Labelled photos from "original", an image-classification folder in mabustillo14/Proyecto-IA. The possible labels are: arandelas, clavos, tornillos, tuercas.

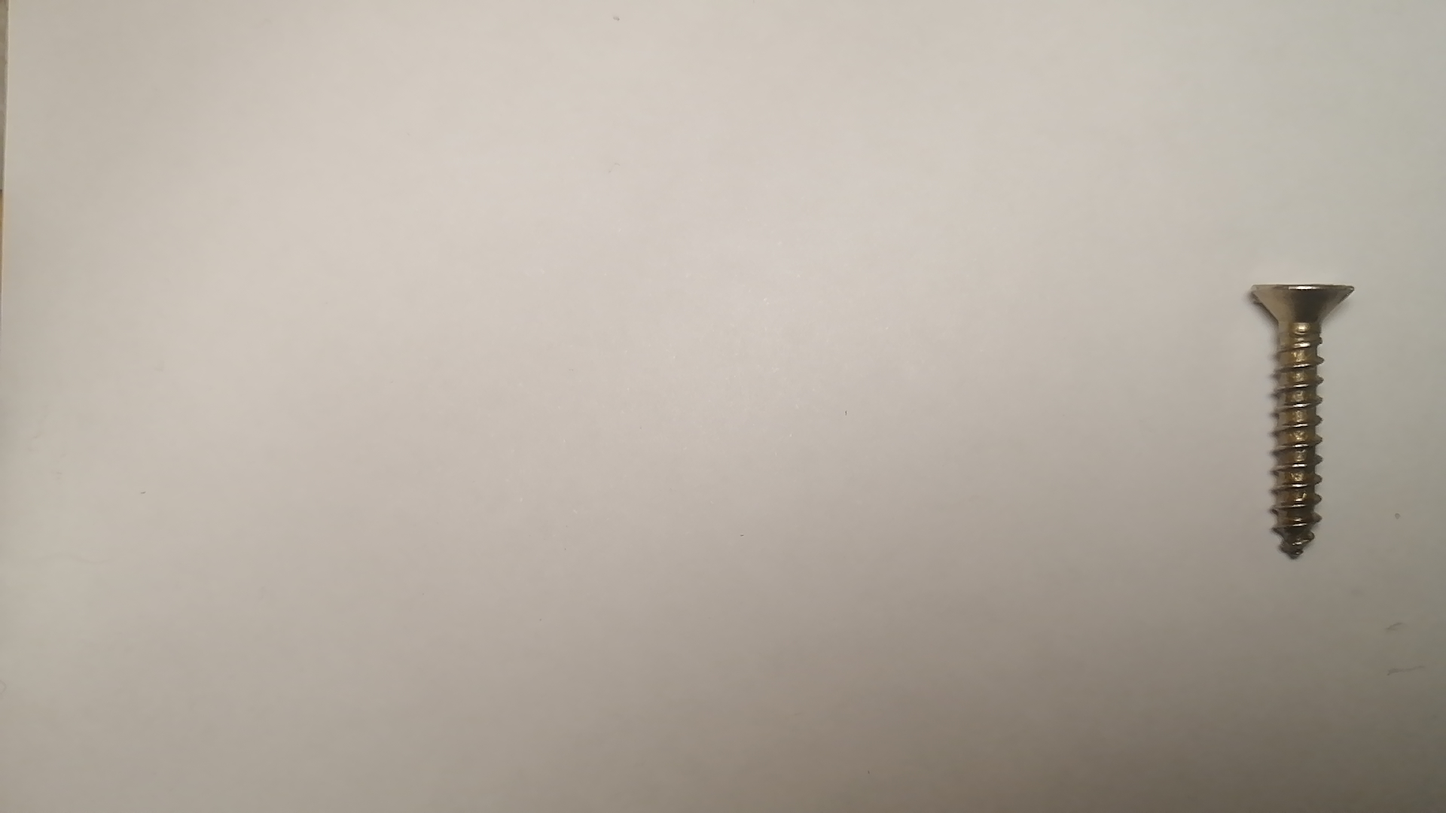
Label: tornillos

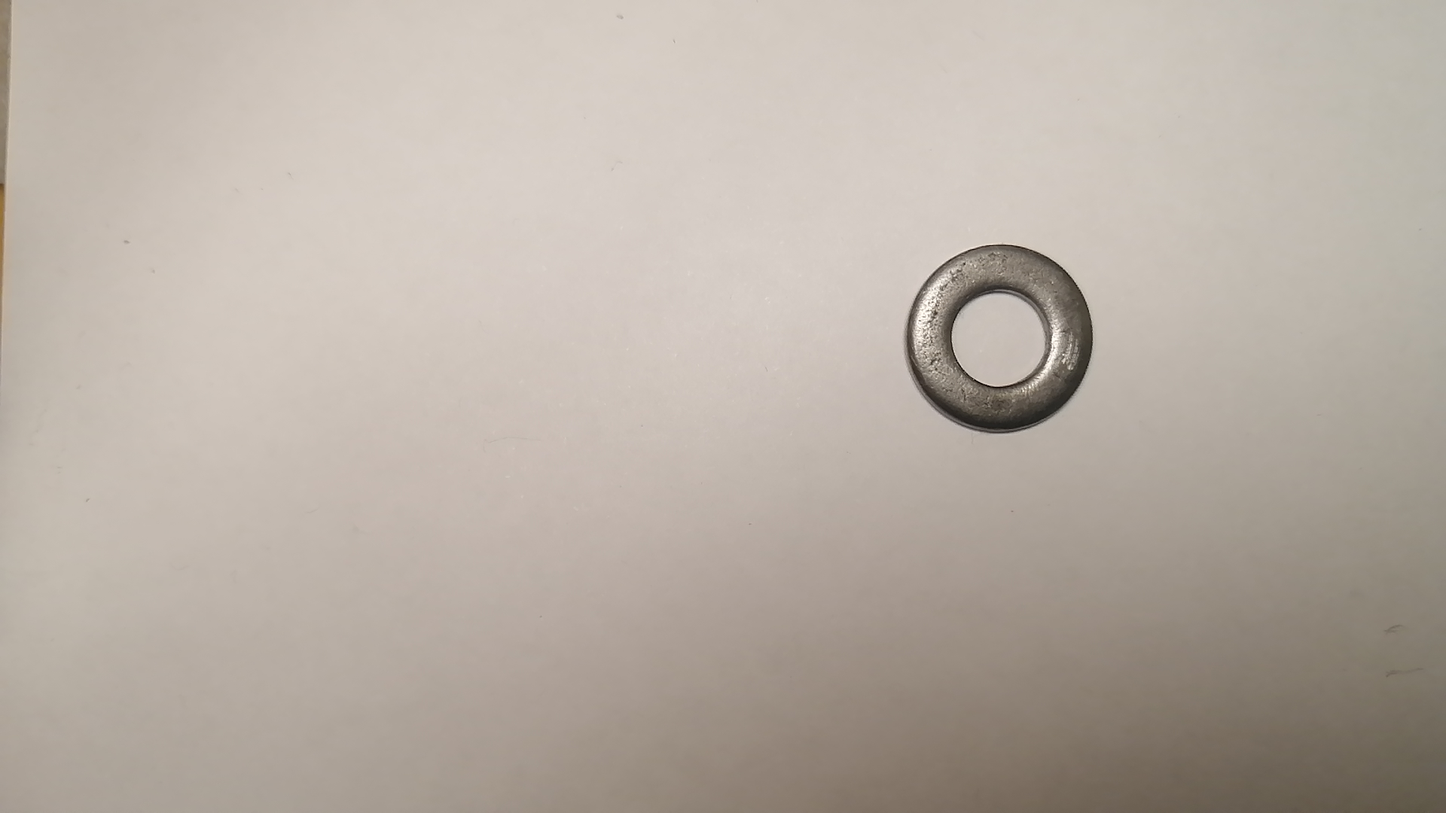
Label: arandelas

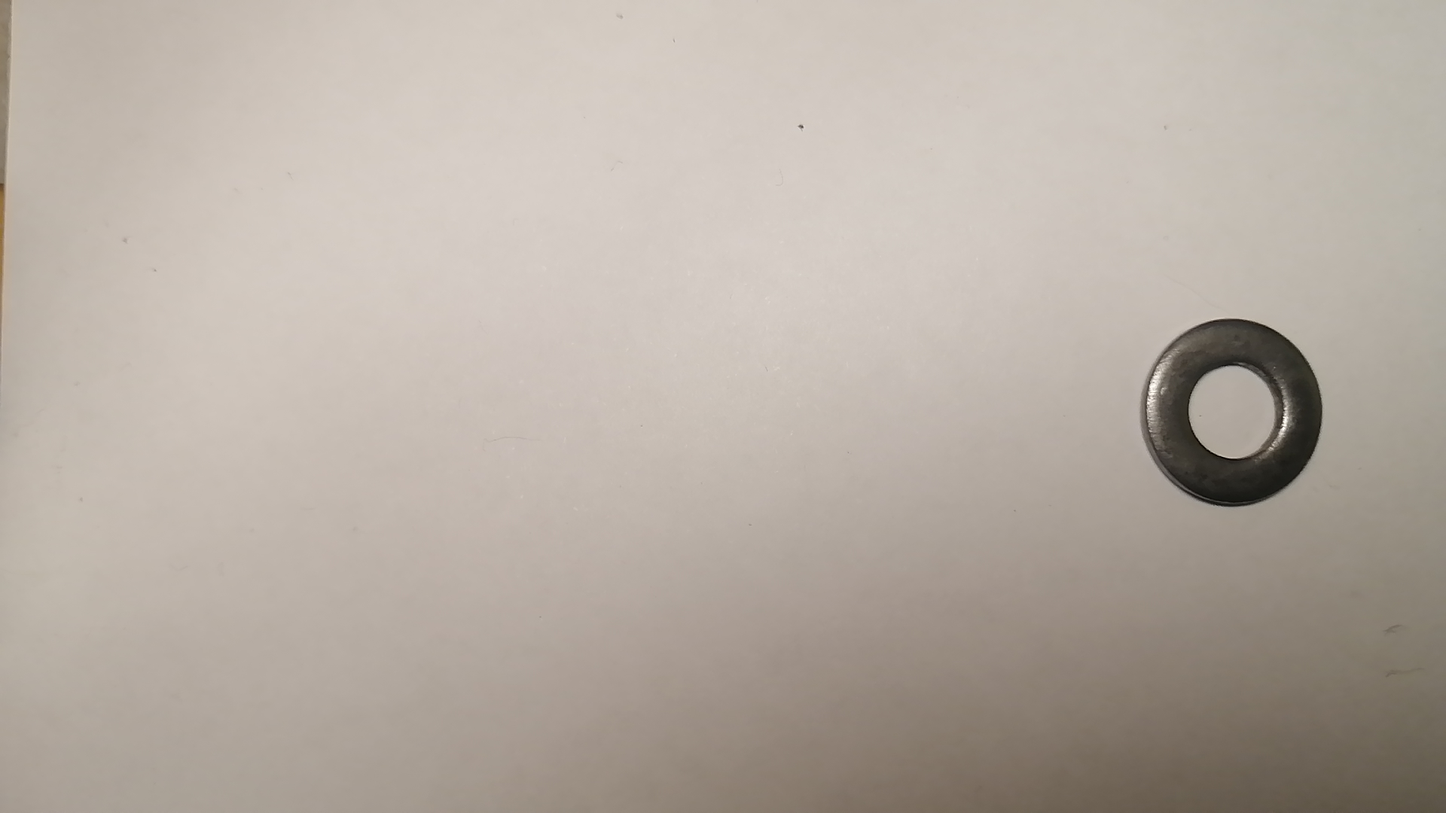
Label: arandelas

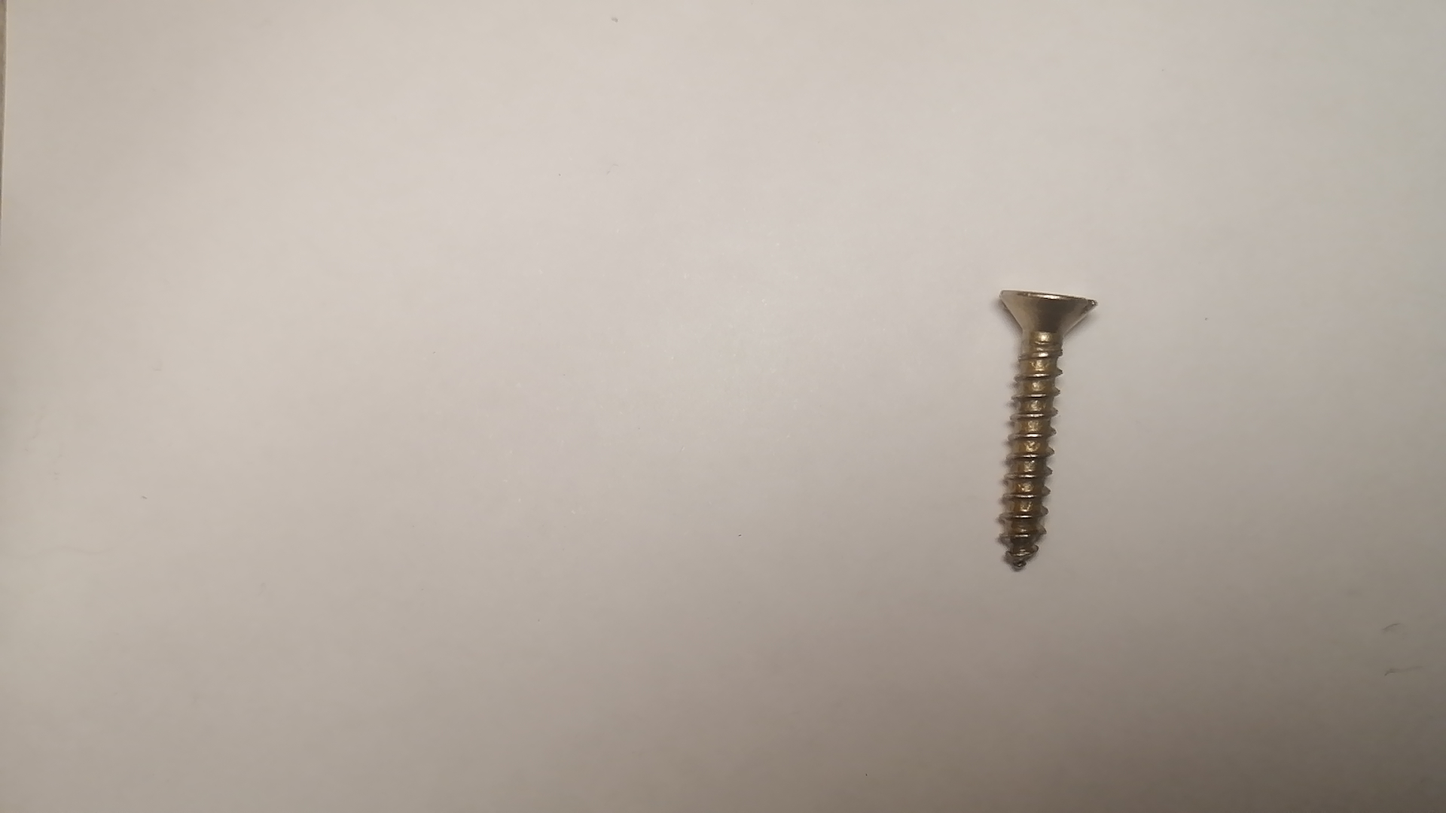
Label: tornillos

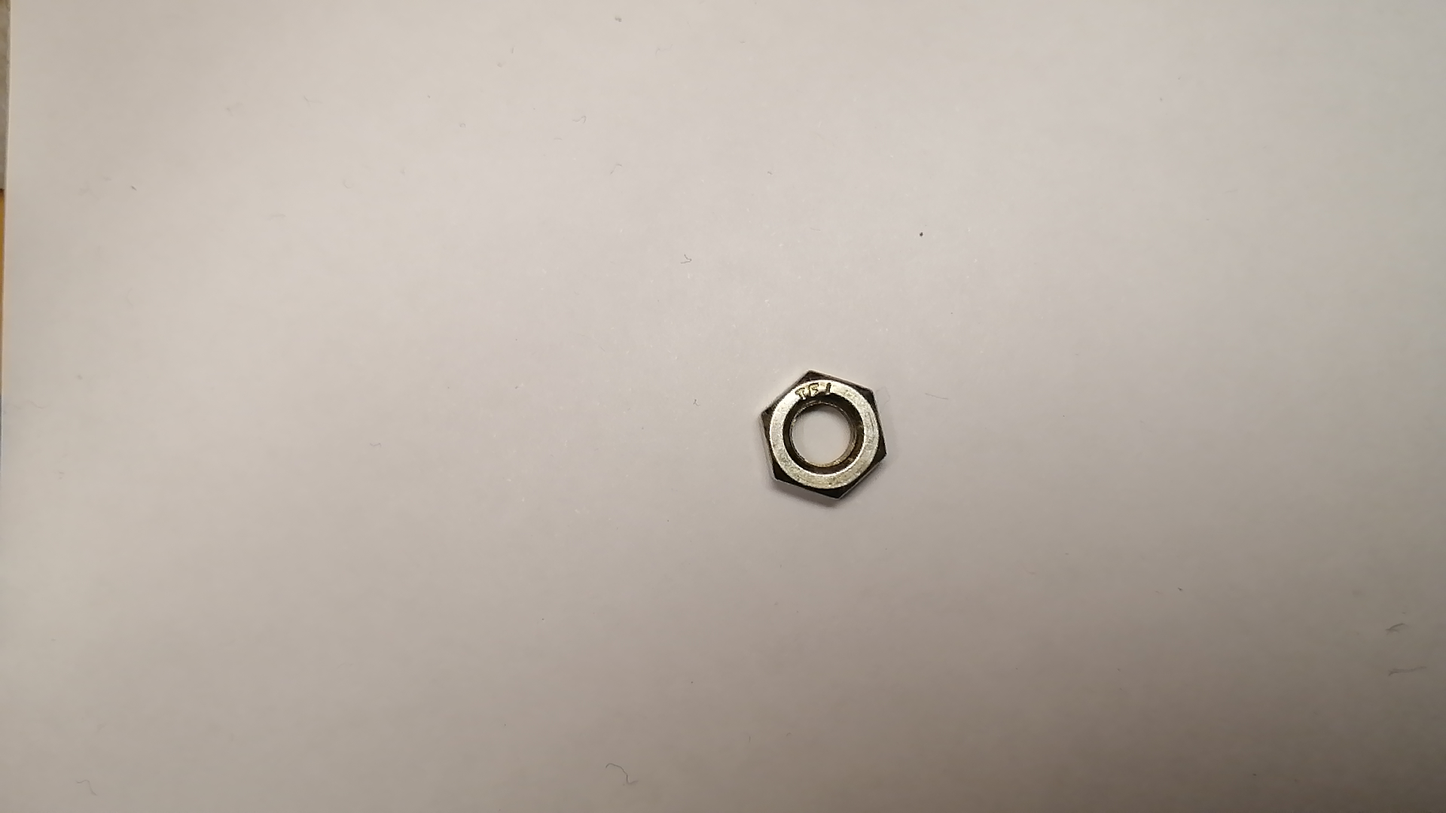
Label: tuercas

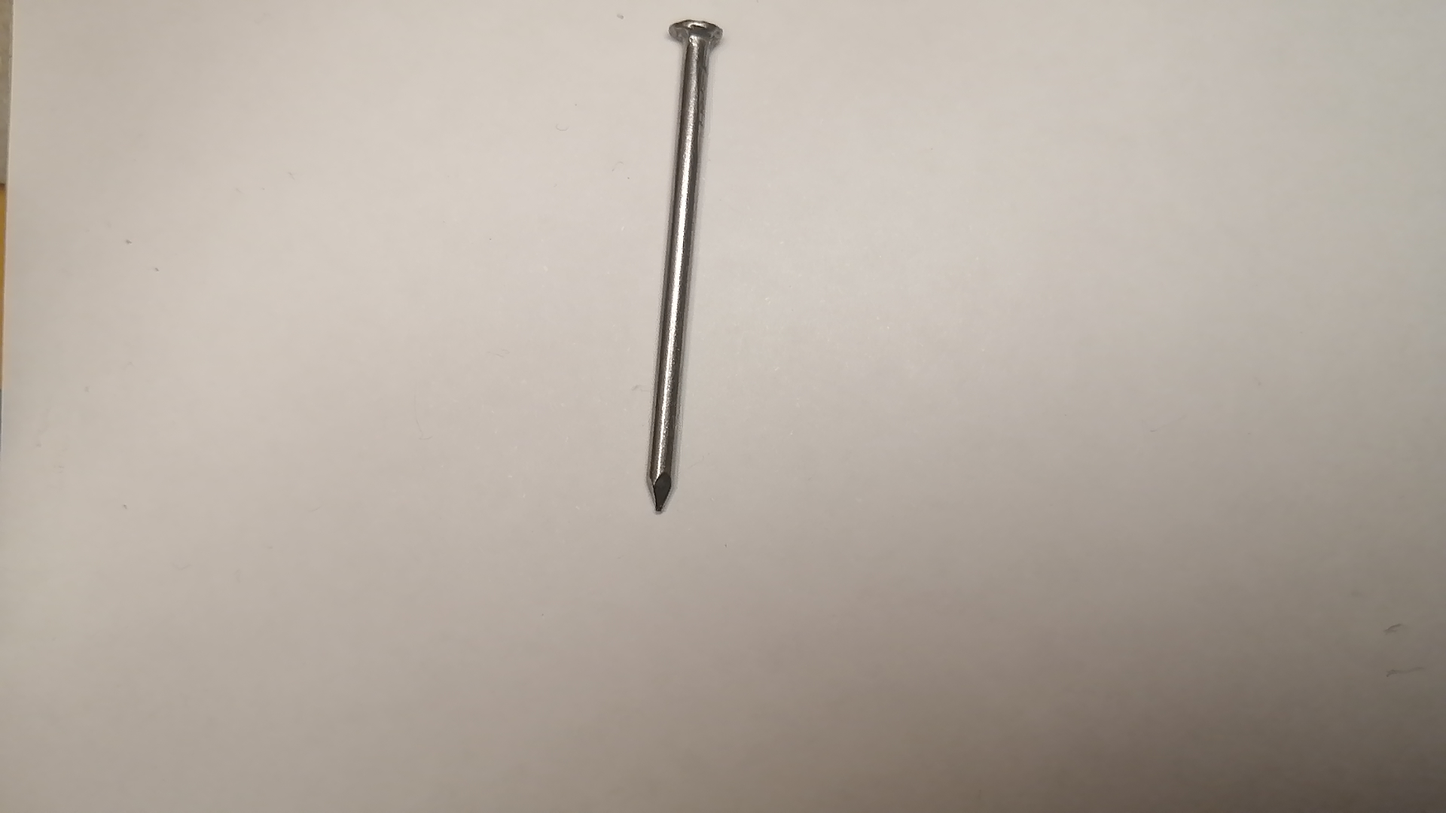
Label: clavos
